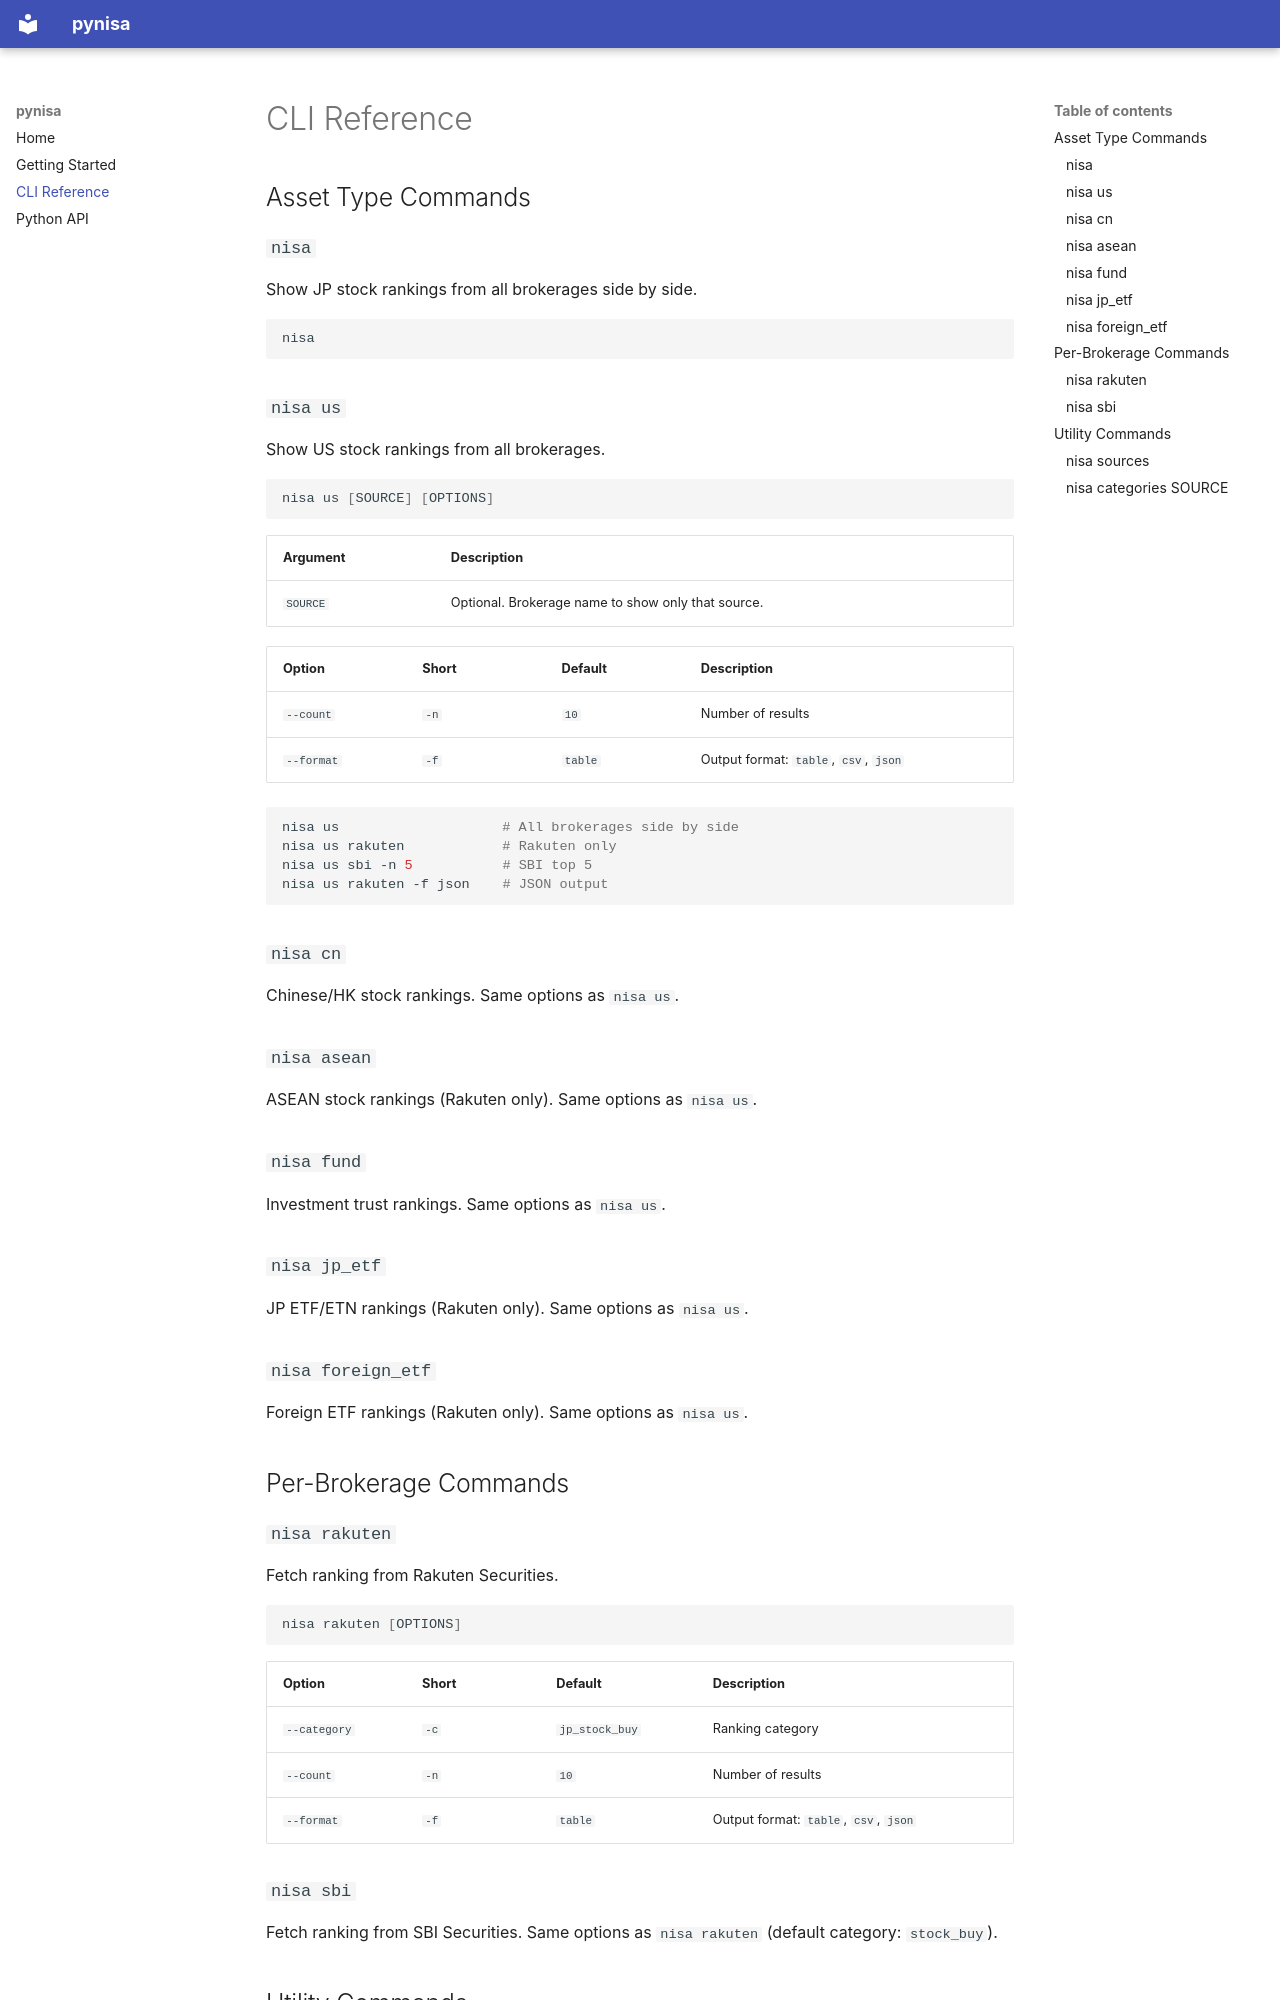

repository: obichan117/pynisa · page: cli/index.html · generator: mkdocs

# CLI Reference

## Asset Type Commands

### `nisa`

Show JP stock rankings from all brokerages side by side.

```bash
nisa
```

### `nisa us`

Show US stock rankings from all brokerages.

```bash
nisa us [SOURCE] [OPTIONS]
```

| Argument | Description |
|----------|-------------|
| `SOURCE` | Optional. Brokerage name to show only that source. |

| Option | Short | Default | Description |
|--------|-------|---------|-------------|
| `--count` | `-n` | `10` | Number of results |
| `--format` | `-f` | `table` | Output format: `table`, `csv`, `json` |

```bash
nisa us                    # All brokerages side by side
nisa us rakuten            # Rakuten only
nisa us sbi -n 5           # SBI top 5
nisa us rakuten -f json    # JSON output
```

### `nisa cn`

Chinese/HK stock rankings. Same options as `nisa us`.

### `nisa asean`

ASEAN stock rankings (Rakuten only). Same options as `nisa us`.

### `nisa fund`

Investment trust rankings. Same options as `nisa us`.

### `nisa jp_etf`

JP ETF/ETN rankings (Rakuten only). Same options as `nisa us`.

### `nisa foreign_etf`

Foreign ETF rankings (Rakuten only). Same options as `nisa us`.

## Per-Brokerage Commands

### `nisa rakuten`

Fetch ranking from Rakuten Securities.

```bash
nisa rakuten [OPTIONS]
```

| Option | Short | Default | Description |
|--------|-------|---------|-------------|
| `--category` | `-c` | `jp_stock_buy` | Ranking category |
| `--count` | `-n` | `10` | Number of results |
| `--format` | `-f` | `table` | Output format: `table`, `csv`, `json` |
